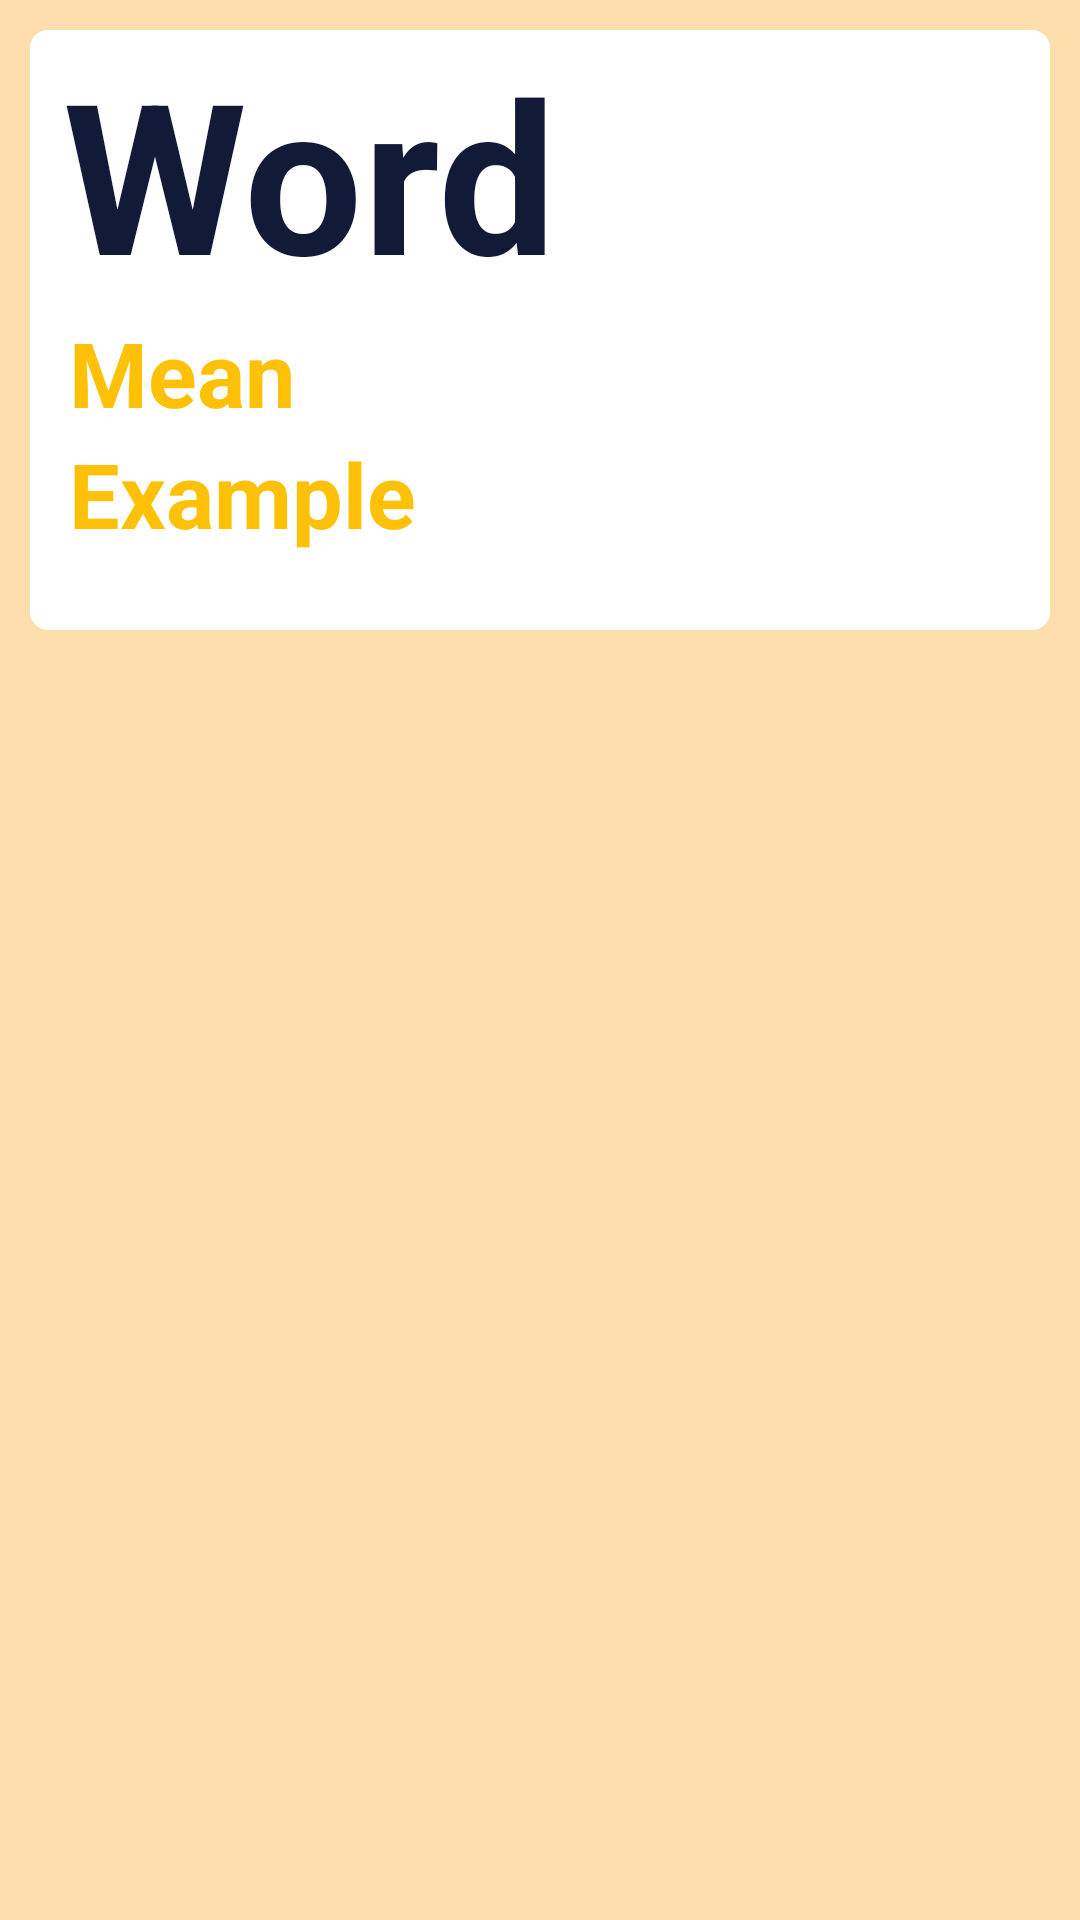

The Android layout XML behind this screen, and the referenced resources:
<!-- AndroidManifest.xml: application theme Theme.EngLanguage -->
<!-- res/layout/list_vocabulary_item.xml -->
<?xml version="1.0" encoding="utf-8"?>
<LinearLayout xmlns:android="http://schemas.android.com/apk/res/android"
    android:layout_width="match_parent"
    android:layout_height="wrap_content"
    android:background="#FFDEAD"
    android:orientation="vertical"
    android:padding="10dp">

    <LinearLayout
        android:id="@+id/layout_item"
        android:layout_width="match_parent"
        android:layout_height="200dp"
        android:orientation="vertical"
        android:background="@drawable/bg_item_rcv">


        <TextView
            android:id="@+id/word"
            android:layout_width="match_parent"
            android:layout_height="wrap_content"
            android:paddingStart="10dp"
            android:text="Word"
            android:textColor="#131A38"
            android:textSize="70sp"
            android:textStyle="bold" />

        <TextView
            android:id="@+id/mean"
            android:layout_width="match_parent"
            android:layout_height="wrap_content"
            android:paddingStart="12dp"
            android:text="Mean"
            android:textColor="#FFC107"
            android:textSize="30sp"
            android:textStyle="bold" />

        <TextView
            android:id="@+id/example"
            android:layout_width="match_parent"
            android:layout_height="wrap_content"
            android:paddingStart="12dp"
            android:text="Example"
            android:textColor="#FFC107"
            android:textSize="30sp"
            android:textStyle="bold" />
    </LinearLayout>
</LinearLayout>
<!-- resources referenced by this layout -->
<resources>
  <!-- drawable bg_item_rcv (drawable) -->
  <?xml version="1.0" encoding="utf-8"?>
  <shape xmlns:android="http://schemas.android.com/apk/res/android">
      <solid android:color="#FFFFFF"/>
  
      <padding android:left="1dp"
          android:top="1dp"
          android:right="1dp"
          android:bottom="1dp" />
  
      <corners android:radius="6dp" />
  </shape>
  <style name="Theme.EngLanguage" parent="Theme.MaterialComponents.DayNight.NoActionBar">
          
          <item name="colorPrimary">@android:color/holo_orange_light</item>
          <item name="colorPrimaryVariant">@android:color/holo_orange_light</item>
          <item name="colorOnPrimary">@android:color/holo_orange_light</item>
          
          <item name="colorSecondary">@color/teal_200</item>
          <item name="colorSecondaryVariant">@color/teal_700</item>
          <item name="colorOnSecondary">@color/black</item>
          
          <item name="android:statusBarColor" tools:targetApi="l">?attr/colorPrimaryVariant</item>
          
      </style>
  <!-- not gathered from this repository: default colours our renderer supplied (Android Studio template values) -->
  <color name="teal_200">#FF03DAC5</color>
  <color name="teal_700">#FF018786</color>
  <color name="black">#FF000000</color>
</resources>
